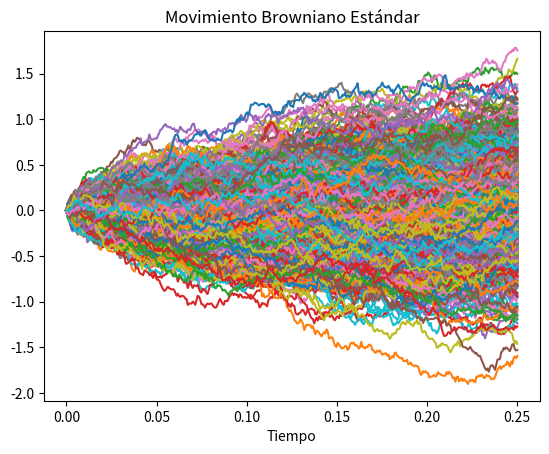

This figure's Python source:
import numpy as np
import matplotlib.pyplot as plt

class StandardBrownianMotion:
    def __init__(self, num_trayectories, num_steps, max_time = 1):
        self.num_trayectories = num_trayectories
        self.num_steps = num_steps
        self.dt = max_time/num_steps
        self.t = np.linspace(0, max_time, num_steps)

    def generate_brownian_motion(self):
        brownian_motions = np.zeros((self.num_trayectories, self.num_steps))

        for i in range(self.num_trayectories):
            for j in range(1, self.num_steps):
                brownian_motions[i,j] = brownian_motions[i,j-1] + np.random.normal(0, np.sqrt(self.dt))

        self.brownian_motion = brownian_motions
    
    def plot(self):
        for i in range(len(self.brownian_motion)):
            plt.plot(self.t, self.brownian_motion[i, :])
        plt.title('Movimiento Browniano Estándar')
        plt.xlabel('Tiempo')
        plt.show()

# Parameters
num_trayectories = 1000
num_steps = 365  # Number of time steps

# Generate Brownian motion
brownian_motion = StandardBrownianMotion(num_trayectories, num_steps, max_time = 1/4)
brownian_motion.generate_brownian_motion()
brownian_motion.plot()